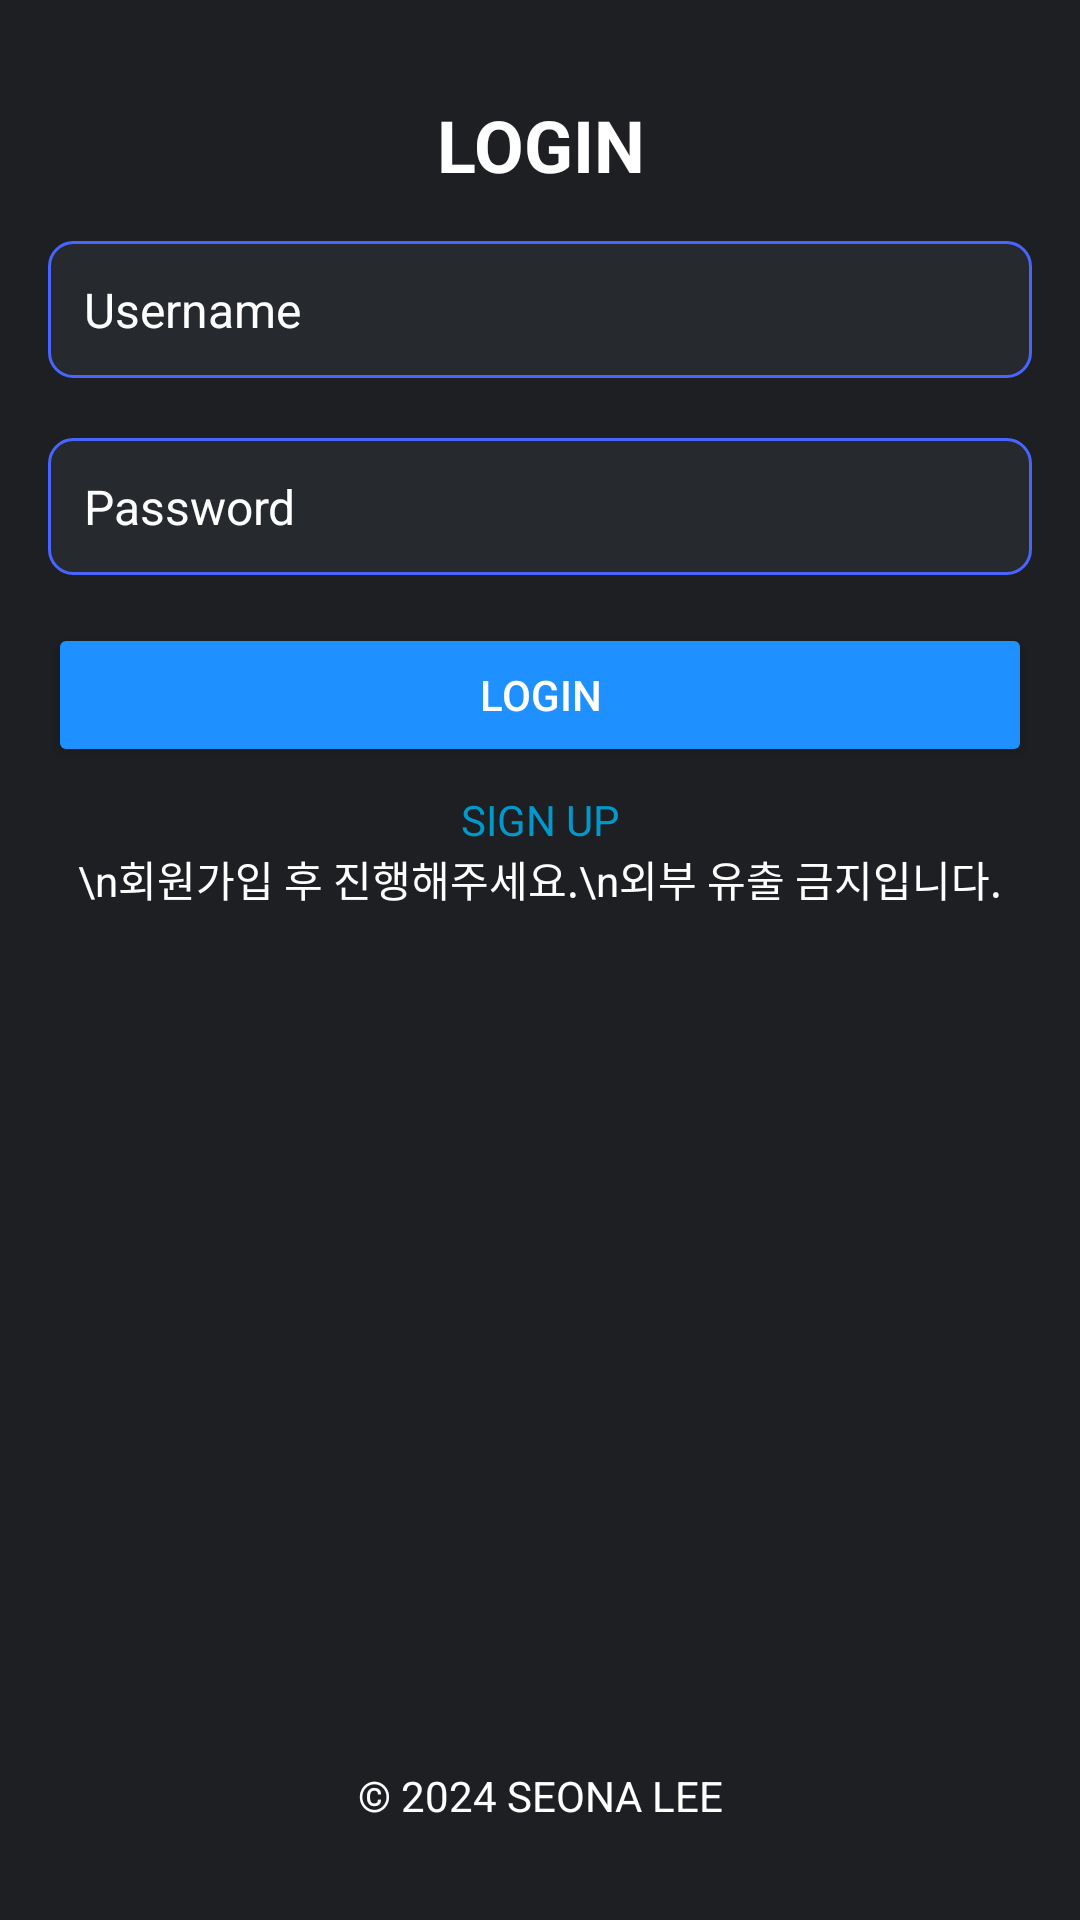

Produce the Android XML layout that renders to this screen, including the resource entries it uses.
<!-- AndroidManifest.xml: application theme Theme.AppCompat.DayNight.NoActionBar -->
<!-- res/layout/activity_login.xml -->
<?xml version="1.0" encoding="utf-8"?>
<RelativeLayout xmlns:android="http://schemas.android.com/apk/res/android"
    android:layout_width="match_parent"
    android:layout_height="match_parent"
    android:orientation="vertical"
    android:padding="16dp"
    android:background="#1E1F22" >

    <TextView
        android:id="@+id/registerText"
        android:layout_width="match_parent"
        android:layout_height="wrap_content"
        android:text="LOGIN"
        android:textSize="24sp"
        android:padding="16dp"
        android:textColor="#FFFFFF"
        android:gravity="center"
        android:textStyle="bold" />

    <EditText
        android:id="@+id/usernameEditText"
        android:layout_width="match_parent"
        android:layout_height="wrap_content"
        android:hint="Username"
        android:layout_below="@id/registerText"
        android:layout_marginBottom="20dp"
        android:textSize="16sp"
        style="@style/CustomEditTextStyle" />

    <EditText
        android:id="@+id/passwordEditText"
        android:layout_width="match_parent"
        android:layout_height="wrap_content"
        android:hint="Password"
        android:inputType="textPassword"
        android:layout_below="@id/usernameEditText"
        android:layout_marginBottom="16dp"
        android:textSize="16sp"
        style="@style/CustomEditTextStyle" />

    <Button
        android:id="@+id/loginButton"
        android:layout_width="match_parent"
        android:layout_height="wrap_content"
        android:text="Login"
        android:layout_below="@id/passwordEditText"
        android:layout_marginBottom="8dp"
        android:backgroundTint="#1E90FF"
        android:textColor="#FFFFFF" />

    <TextView
        android:id="@+id/registerTextView"
        android:layout_width="match_parent"
        android:layout_height="wrap_content"
        android:text="SIGN UP"
        android:layout_below="@id/loginButton"
        android:textColor="@android:color/holo_blue_dark"
        android:gravity="center" />

    <TextView
        android:id="@+id/infoTextView"
        android:layout_width="match_parent"
        android:layout_height="wrap_content"
        android:text="\n회원가입 후 진행해주세요.\n외부 유출 금지입니다."
        android:layout_below="@id/registerTextView"
        android:textColor="@android:color/white"
        android:gravity="center" />

    <TextView
        android:id="@+id/footerTextView"
        android:layout_width="match_parent"
        android:layout_height="wrap_content"
        android:text="© 2024 SEONA LEE"
        android:textSize="14sp"
        android:padding="16dp"
        android:gravity="center"
        android:textColor="@android:color/white"
        android:layout_alignParentBottom="true" />

</RelativeLayout>
<!-- resources referenced by this layout -->
<resources>
  <style name="CustomEditTextStyle" parent="Widget.AppCompat.EditText">
          <item name="android:background">@drawable/edittext_selector</item>
          <item name="android:textColor">#FFFFFF</item>
          <item name="android:textColorHint">#FFFFFF</item>
          <item name="android:padding">12dp</item>
      </style>
  <!-- drawable edittext_selector (drawable) -->
  <?xml version="1.0" encoding="utf-8"?>
  <selector xmlns:android="http://schemas.android.com/apk/res/android">
      <item android:state_focused="true"
          android:drawable="@drawable/rounded_edittext_focused" />
      <item android:drawable="@drawable/rounded_edittext" />
  </selector>
  <!-- drawable rounded_edittext_focused (drawable) -->
  <?xml version="1.0" encoding="utf-8"?>
  <shape xmlns:android="http://schemas.android.com/apk/res/android">
      <solid android:color="#194169E1" />
      <corners android:radius="8dp" />
      <stroke android:width="1dp" android:color="#4169E1" />
  </shape>
  <!-- drawable rounded_edittext (drawable) -->
  <?xml version="1.0" encoding="utf-8"?>
  <shape xmlns:android="http://schemas.android.com/apk/res/android">
      <solid android:color="#19708090" />
      <corners android:radius="8dp" />
      <stroke android:width="1dp" android:color="#4865FF" />
  </shape>
</resources>
